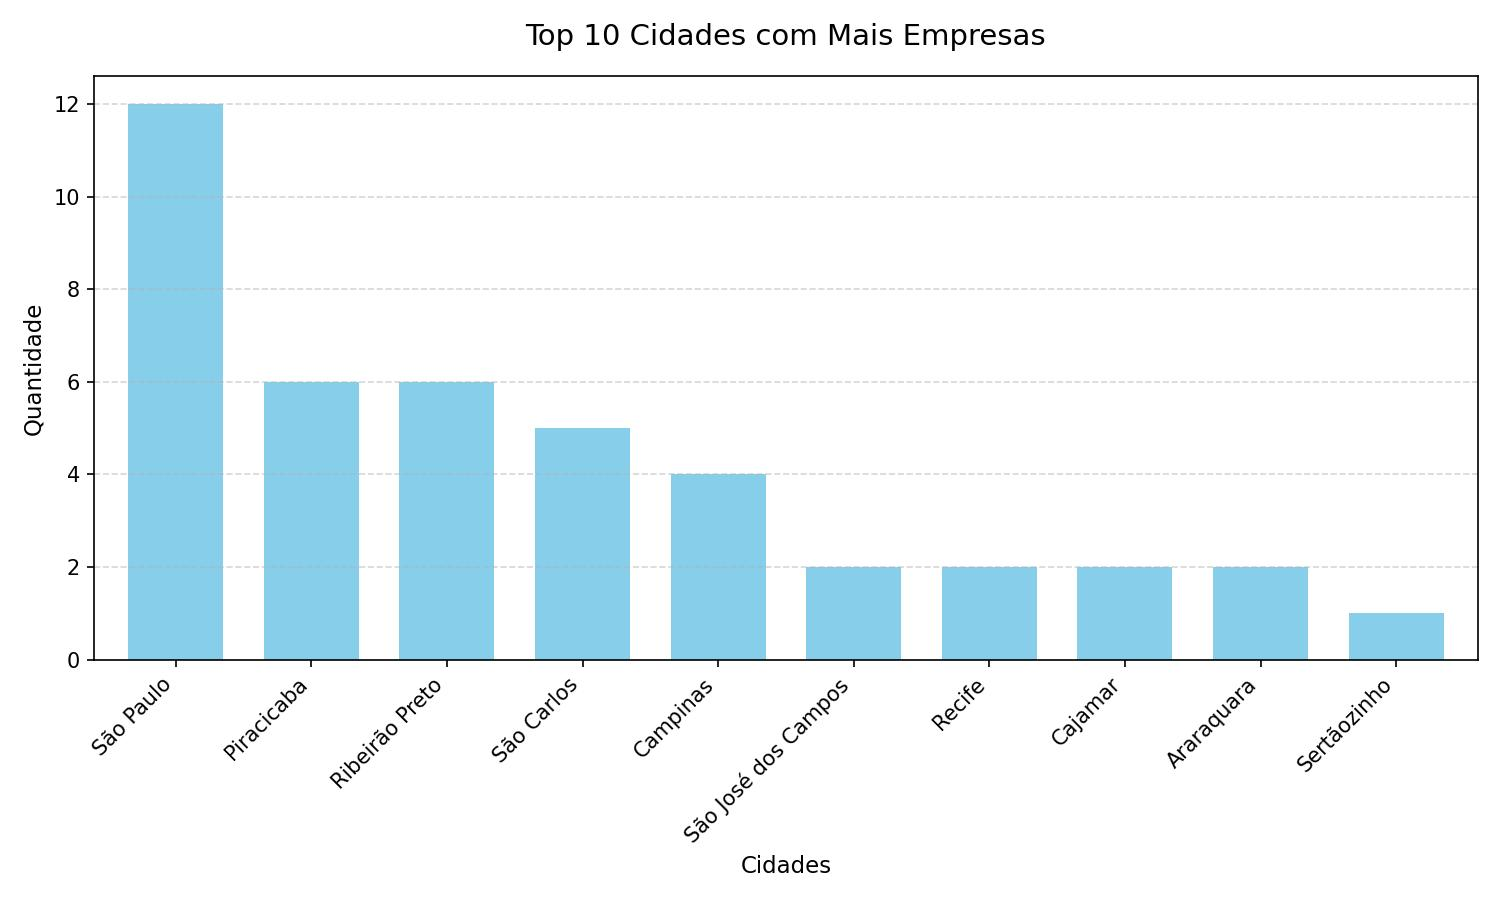

The file beside this chart, header and first rows:
Cidade; Quantidade
São Paulo; 12
Piracicaba; 6
Ribeirão Preto; 6
São Carlos; 5
Campinas; 4
São José dos Campos; 2
Recife; 2
Cajamar; 2
Araraquara; 2
Sertãozinho; 1
Itu; 1
Sorocaba; 1
Araçatuba; 1
Bauru; 1
Votorantim; 1
Rio de Janeiro; 1
Araçoiaba da Serra; 1
Botucatu; 1
Belo Horizonte; 1
Fortaleza; 1
